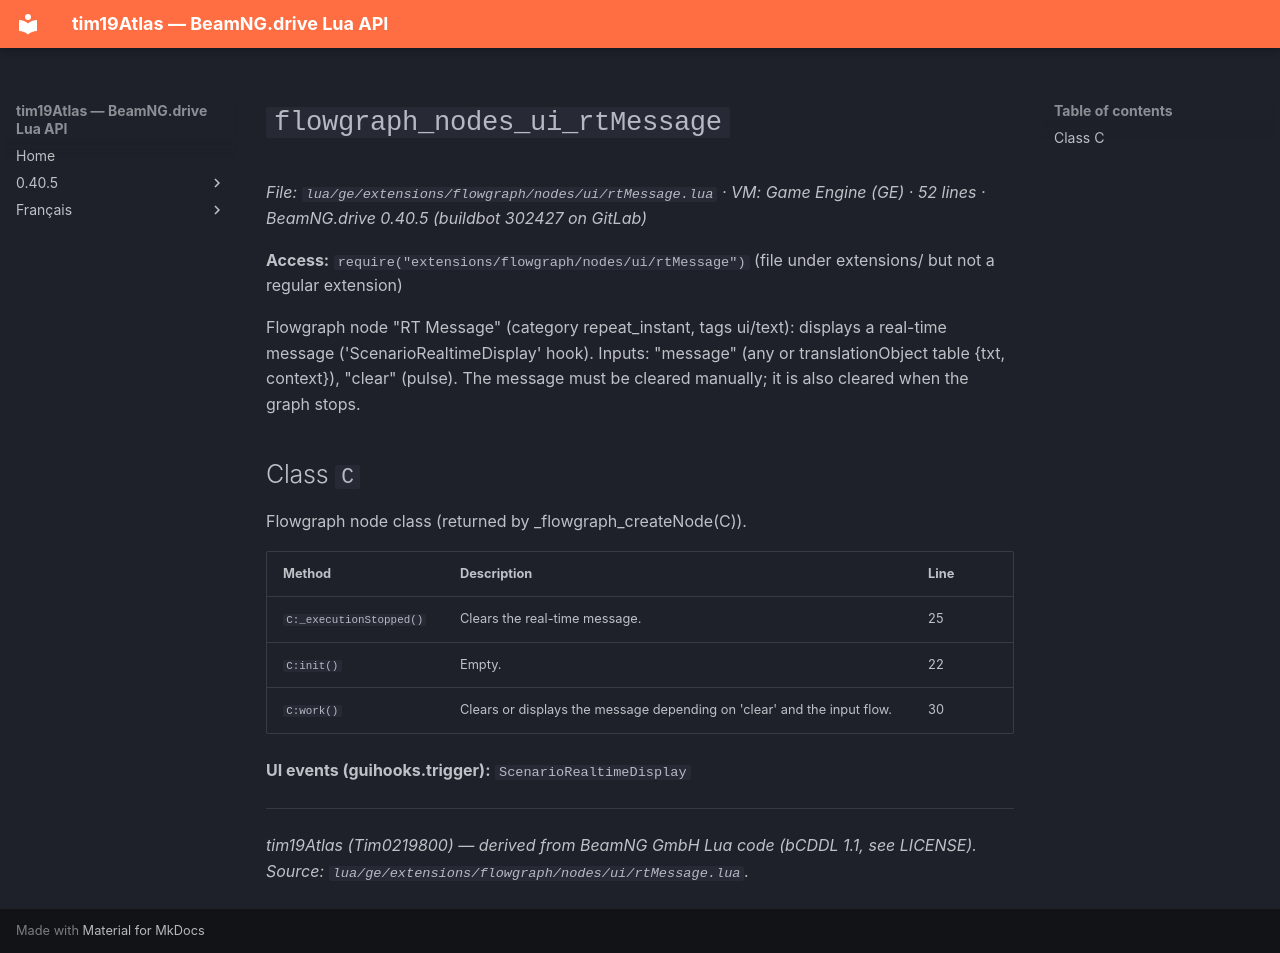

repository: Tim0219800/beamng-lua-atlas · page: 0.40.5/ge/extensions/flowgraph/nodes/ui/rtMessage.html · generator: mkdocs

# `flowgraph_nodes_ui_rtMessage`

*File: `lua/ge/extensions/flowgraph/nodes/ui/rtMessage.lua` · VM: Game Engine (GE) · 52 lines · BeamNG.drive 0.40.5 (buildbot 302427 on GitLab)*

**Access:** `require("extensions/flowgraph/nodes/ui/rtMessage")` (file under extensions/ but not a regular extension)

Flowgraph node "RT Message" (category repeat_instant, tags ui/text): displays a real-time message ('ScenarioRealtimeDisplay' hook). Inputs: "message" (any or translationObject table {txt, context}), "clear" (pulse). The message must be cleared manually; it is also cleared when the graph stops.

## Class `C`

Flowgraph node class (returned by _flowgraph_createNode(C)).

| Method | Description | Line |
|---|---|---|
| `C:_executionStopped()` | Clears the real-time message. | 25 |
| `C:init()` | Empty. | 22 |
| `C:work()` | Clears or displays the message depending on 'clear' and the input flow. | 30 |

**UI events (guihooks.trigger):** `ScenarioRealtimeDisplay`

---
*tim19Atlas (Tim0219800) — derived from BeamNG GmbH Lua code (bCDDL 1.1, see LICENSE). Source: `lua/ge/extensions/flowgraph/nodes/ui/rtMessage.lua`.*
